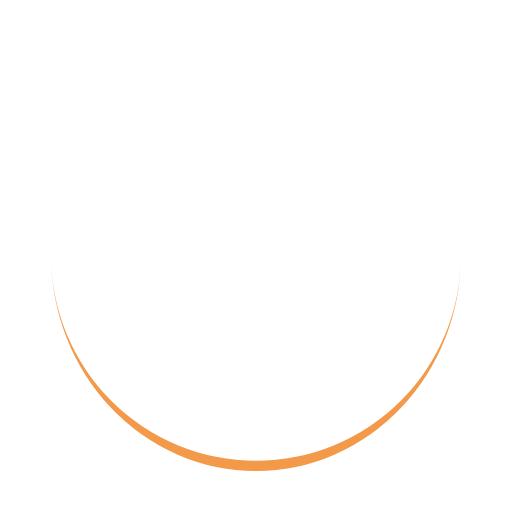
t = 0.00 s
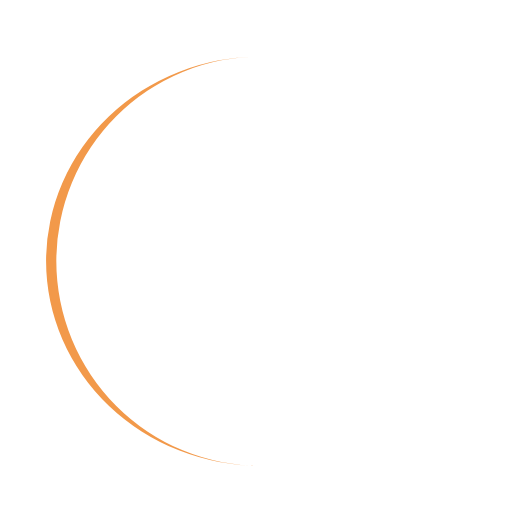
t = 0.25 s
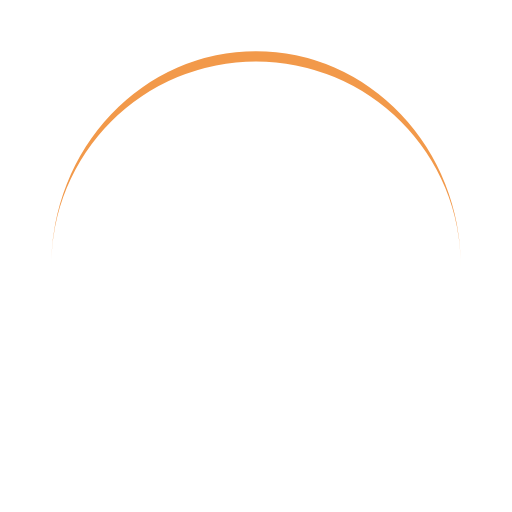
t = 0.50 s
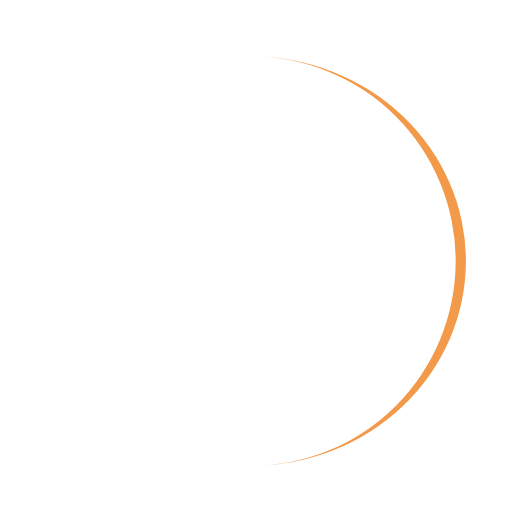
t = 0.75 s

The animated SVG that drew these frames (rendered in a browser with its animation timeline set to each time). Animation: 1 SMIL element (animateTransform=1); one cycle of 1.00 s, repeats indefinitely.

<svg width="200px"  height="200px"  xmlns="http://www.w3.org/2000/svg" viewBox="0 0 100 100" preserveAspectRatio="xMidYMid" class="lds-eclipse" style="background: none;">
    <path ng-attr-d="{{config.pathCmd}}" ng-attr-fill="{{config.color}}" stroke="none" d="M10 50A40 40 0 0 0 90 50A40 42 0 0 1 10 50" fill="#f2994a" transform="rotate(150 50 51)">
      <animateTransform attributeName="transform" type="rotate" calcMode="linear" values="0 50 51;360 50 51" keyTimes="0;1" dur="1s" begin="0s" repeatCount="indefinite"></animateTransform>
    </path>
  </svg>